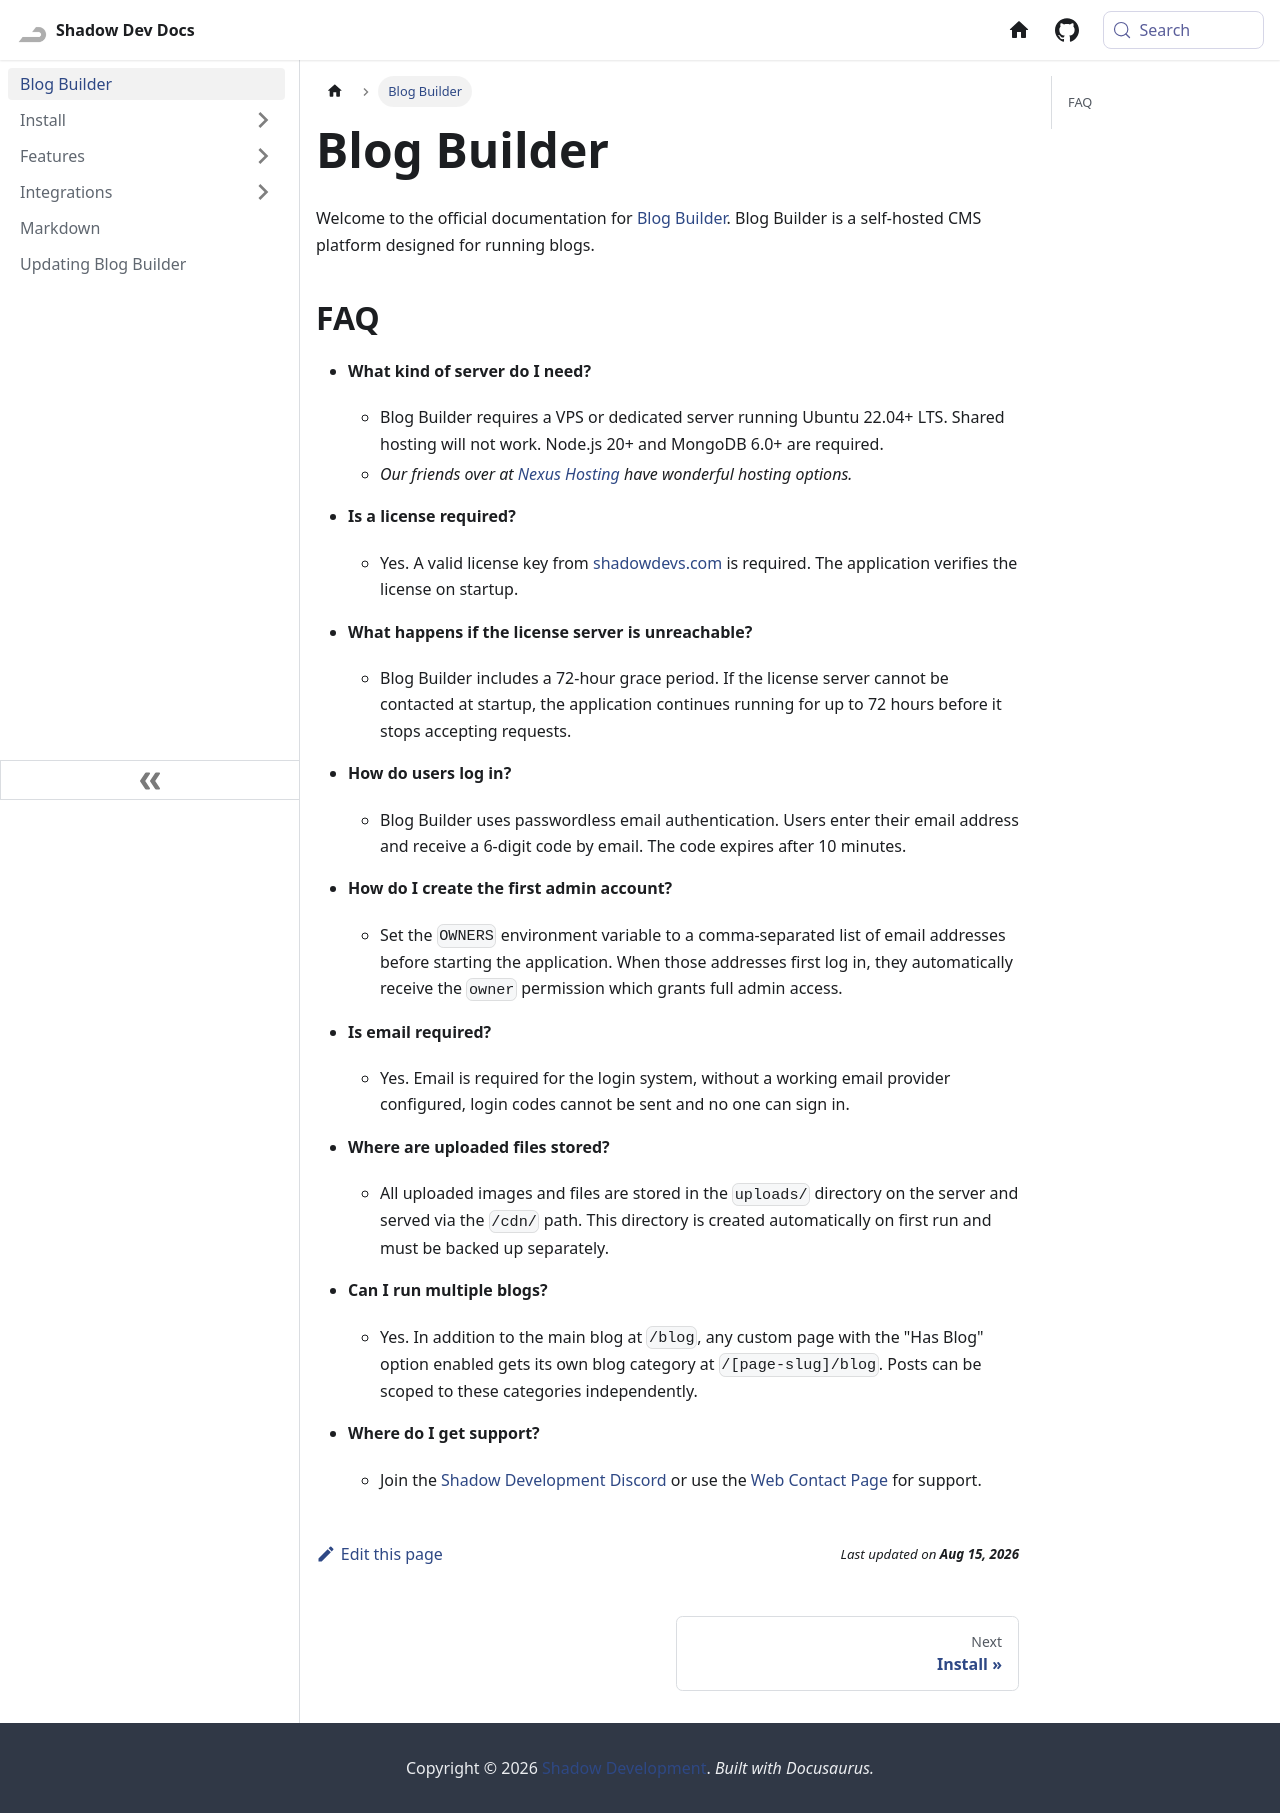

repository: Shadow-Develops/docusaurus · page: blogBuilder.html · generator: docusaurus

---
sidebar_position: 1
---

# Blog Builder

Welcome to the official documentation for [Blog Builder](https://shadowdevs.com/store/blogbuilder). Blog Builder is a self-hosted CMS platform designed for running blogs.

## FAQ

- **What kind of server do I need?**
  - Blog Builder requires a VPS or dedicated server running Ubuntu 22.04+ LTS. Shared hosting will not work. Node.js 20+ and MongoDB 6.0+ are required.
  - _Our friends over at [Nexus Hosting](https://billing.nexushosts.com/aff.php?aff=9) have wonderful hosting options._

- **Is a license required?**
  - Yes. A valid license key from [shadowdevs.com](https://shadowdevs.com/license) is required. The application verifies the license on startup.

- **What happens if the license server is unreachable?**
  - Blog Builder includes a 72-hour grace period. If the license server cannot be contacted at startup, the application continues running for up to 72 hours before it stops accepting requests.

- **How do users log in?**
  - Blog Builder uses passwordless email authentication. Users enter their email address and receive a 6-digit code by email. The code expires after 10 minutes.

- **How do I create the first admin account?**
  - Set the `OWNERS` environment variable to a comma-separated list of email addresses before starting the application. When those addresses first log in, they automatically receive the `owner` permission which grants full admin access.

- **Is email required?**
  - Yes. Email is required for the login system, without a working email provider configured, login codes cannot be sent and no one can sign in.

- **Where are uploaded files stored?**
  - All uploaded images and files are stored in the `uploads/` directory on the server and served via the `/cdn/` path. This directory is created automatically on first run and must be backed up separately.

- **Can I run multiple blogs?**
  - Yes. In addition to the main blog at `/blog`, any custom page with the "Has Blog" option enabled gets its own blog category at `/[page-slug]/blog`. Posts can be scoped to these categories independently.

- **Where do I get support?**
  - Join the [Shadow Development Discord](https://discord.gg/fVrRa8z) or use the [Web Contact Page](https://shadowdevs.com/contactus) for support.
